2-way image classification set "data" from GitHub (mustangs0786/Streamlit_Keras_Image_Classification); label vocabulary: cat, dog.

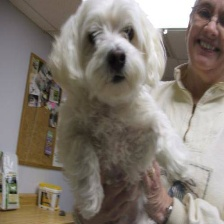
Label: dog

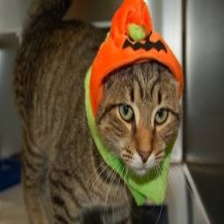
Label: cat

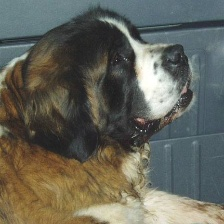
Label: dog

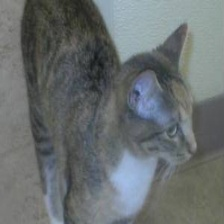
Label: cat

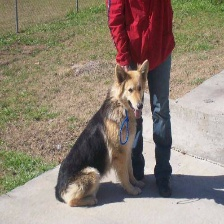
Label: dog

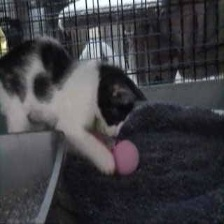
Label: cat
